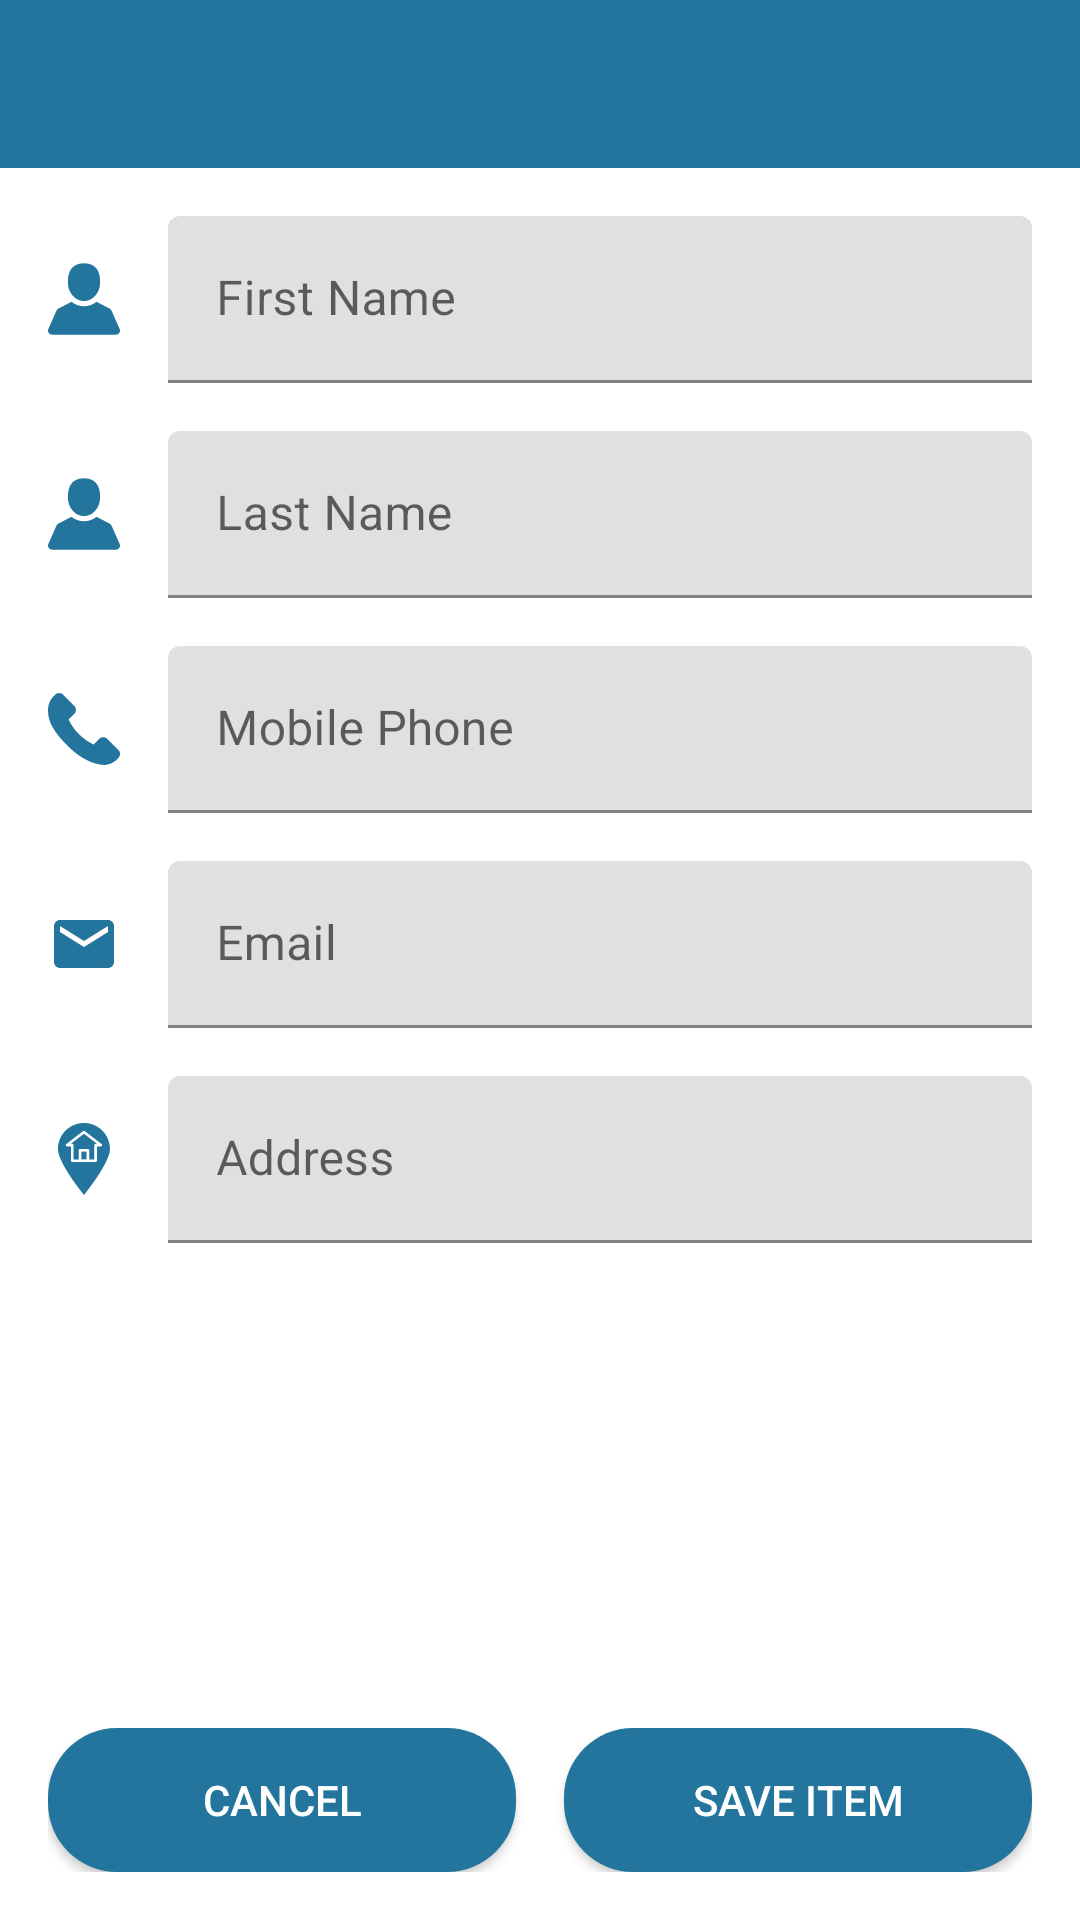

The Android layout XML behind this screen, and the referenced resources:
<!-- AndroidManifest.xml: application theme Theme.FinaNetApp -->
<!-- res/layout/activity_add_contact.xml -->
<?xml version="1.0" encoding="utf-8"?>
<RelativeLayout xmlns:android="http://schemas.android.com/apk/res/android"
    xmlns:tools="http://schemas.android.com/tools"
    android:layout_width="match_parent"
    android:layout_height="match_parent"
    tools:context=".NewContactActivity">

    <LinearLayout
        android:layout_width="match_parent"
        android:layout_height="match_parent"
        android:orientation="vertical">

        <include layout="@layout/toolbar_layout" />

        <LinearLayout
            android:layout_width="match_parent"
            android:layout_height="wrap_content"
            android:layout_marginLeft="16dp"
            android:layout_marginTop="16dp"
            android:layout_marginRight="16dp">

            <ImageView
                android:layout_width="wrap_content"
                android:layout_height="wrap_content"
                android:layout_gravity="center_vertical"
                android:src="@drawable/ic_user"
                android:contentDescription="@string/todo" />

            <com.google.android.material.textfield.TextInputLayout
                android:id="@+id/Add_Contact_Firs_Name"
                android:layout_width="match_parent"
                android:layout_height="wrap_content"
                android:layout_gravity="center_vertical"
                android:layout_marginStart="16dp">

                <EditText
                    android:id="@+id/First_Name"
                    android:layout_width="match_parent"
                    android:layout_height="wrap_content"
                    android:layout_gravity="center_vertical"
                    android:hint="@string/first_name"
                    android:importantForAutofill="no"
                    tools:ignore="TextFields" />
            </com.google.android.material.textfield.TextInputLayout>
        </LinearLayout>


        <LinearLayout
            android:layout_width="match_parent"
            android:layout_height="wrap_content"
            android:layout_marginLeft="16dp"
            android:layout_marginTop="16dp"
            android:layout_marginRight="16dp">

            <ImageView
                android:layout_width="wrap_content"
                android:layout_height="wrap_content"
                android:layout_gravity="center_vertical"
                android:src="@drawable/ic_user"
                android:contentDescription="@string/todo" />

            <com.google.android.material.textfield.TextInputLayout
                android:id="@+id/Add_Contact_Last_Name"
                android:layout_width="match_parent"
                android:layout_height="wrap_content"
                android:layout_gravity="center_vertical"
                android:layout_marginStart="16dp"
                android:layout_marginLeft="16dp"
                tools:ignore="RtlHardcoded">

                <EditText
                    android:id="@+id/Last_Name"
                    android:layout_width="match_parent"
                    android:layout_height="wrap_content"
                    android:layout_gravity="center_vertical"
                    android:hint="@string/last_name"
                    android:importantForAutofill="no"
                    tools:ignore="TextFields" />
            </com.google.android.material.textfield.TextInputLayout>
        </LinearLayout>


        <LinearLayout
            android:layout_width="match_parent"
            android:layout_height="wrap_content"
            android:layout_marginLeft="16dp"
            android:layout_marginTop="16dp"
            android:layout_marginRight="16dp">

            <ImageView
                android:layout_width="wrap_content"
                android:layout_height="wrap_content"
                android:layout_gravity="center_vertical"
                android:src="@drawable/ic_phone"
                android:contentDescription="@string/todo" />

            <com.google.android.material.textfield.TextInputLayout
                android:id="@+id/add_contact_phone"
                android:layout_width="match_parent"
                android:layout_height="wrap_content"
                android:layout_gravity="center_vertical"
                android:layout_marginStart="16dp"
                android:layout_marginLeft="16dp"
                tools:ignore="RtlHardcoded">

                <EditText
                    android:id="@+id/Phone_Number"
                    android:layout_width="match_parent"
                    android:layout_height="wrap_content"
                    android:layout_gravity="center_vertical"
                    android:hint="@string/mobile_phone"
                    android:inputType="number"
                    tools:ignore="TextFields"
                    android:importantForAutofill="no" />

            </com.google.android.material.textfield.TextInputLayout>
        </LinearLayout>


        <LinearLayout
            android:layout_width="match_parent"
            android:layout_height="wrap_content"
            android:layout_marginLeft="16dp"
            android:layout_marginTop="16dp"
            android:layout_marginRight="16dp">

            <ImageView
                android:layout_width="wrap_content"
                android:layout_height="wrap_content"
                android:layout_gravity="center_vertical"
                android:src="@drawable/ic_email"
                android:contentDescription="@string/todo" />

            <com.google.android.material.textfield.TextInputLayout
                android:id="@+id/add_contact_email"
                android:layout_width="match_parent"
                android:layout_height="wrap_content"
                android:layout_gravity="center_vertical"
                android:layout_marginStart="16dp"
                android:layout_marginLeft="16dp"
                tools:ignore="RtlHardcoded">

                <EditText
                    android:id="@+id/Email"
                    android:layout_width="match_parent"
                    android:layout_height="wrap_content"
                    android:layout_gravity="center_vertical"
                    android:hint="@string/email"
                    android:inputType="textEmailAddress"
                    android:importantForAutofill="no" />

            </com.google.android.material.textfield.TextInputLayout>
        </LinearLayout>

        <LinearLayout
            android:layout_width="match_parent"
            android:layout_height="wrap_content"
            android:layout_marginLeft="16dp"
            android:layout_marginTop="16dp"
            android:layout_marginRight="16dp">

            <ImageView
                android:layout_width="wrap_content"
                android:layout_height="wrap_content"
                android:layout_gravity="center_vertical"
                android:src="@drawable/ic_address"
                android:contentDescription="@string/todo" />

            <com.google.android.material.textfield.TextInputLayout
                android:id="@+id/Add_Contact_Address"
                android:layout_width="match_parent"
                android:layout_height="wrap_content"
                android:layout_gravity="center_vertical"
                android:layout_marginStart="16dp"
                android:layout_marginLeft="16dp"
                tools:ignore="RtlHardcoded">

                <EditText
                    android:id="@+id/Address"
                    android:layout_width="match_parent"
                    android:layout_height="wrap_content"
                    android:layout_gravity="center_vertical"
                    android:hint="@string/address"
                    android:importantForAutofill="no"
                    tools:ignore="TextFields" />

            </com.google.android.material.textfield.TextInputLayout>
        </LinearLayout>

    </LinearLayout>


    <LinearLayout
        android:layout_width="match_parent"
        android:layout_height="48dp"
        android:layout_alignParentBottom="true"
        android:layout_margin="16dp">

        <Button
            android:id="@+id/Add_Contact_Cancel"
            android:layout_width="0dp"
            android:layout_height="match_parent"
            android:layout_gravity="center"
            android:layout_weight="1"
            android:background="@drawable/button_bg"
            android:gravity="center"
            android:text="@string/cancel"
            android:textAllCaps="true"
            android:textColor="@android:color/white"
            tools:ignore="ButtonStyle" />

        <Button
            android:id="@+id/Add_Contact_Save"
            android:layout_width="0dp"
            android:layout_height="wrap_content"
            android:layout_gravity="center"
            android:layout_marginStart="16dp"
            android:layout_weight="1"
            android:background="@drawable/button_bg"
            android:gravity="center"
            android:text="@string/save"
            android:textAllCaps="true"
            android:textColor="@android:color/white"
            tools:ignore="ButtonStyle" />

    </LinearLayout>

</RelativeLayout>
<!-- res/layout/toolbar_layout.xml (included above) -->
<?xml version="1.0" encoding="utf-8"?>
<com.google.android.material.appbar.AppBarLayout
    xmlns:android="http://schemas.android.com/apk/res/android"
    android:layout_height="wrap_content"
    android:layout_width="match_parent">

    <androidx.appcompat.widget.Toolbar
        android:textColor="@android:color/white"
        android:id="@+id/toolbar"
        android:layout_width="match_parent"
        android:layout_height="?attr/actionBarSize"
        android:background="?attr/colorPrimary"
       />

</com.google.android.material.appbar.AppBarLayout>
<!-- resources referenced by this layout -->
<resources>
  <!-- drawable button_bg (drawable) -->
  <?xml version="1.0" encoding="utf-8"?>
  <shape xmlns:android="http://schemas.android.com/apk/res/android"
      android:shape="rectangle">
      <solid android:color="#23759E"/>
      <corners android:radius="23dp"/>
  
  </shape>
  <!-- drawable ic_email (drawable) -->
  <vector android:height="24dp" android:tint="#23759E"
      android:viewportHeight="24" android:viewportWidth="24"
      android:width="24dp" xmlns:android="http://schemas.android.com/apk/res/android">
  
  
      <path         android:fillColor="#23759E"
          android:pathData="M20,4L4,4c-1.1,0 -1.99,0.9 -1.99,2L2,18c0,1.1 0.9,2 2,2h16c1.1,0 2,-0.9 2,-2L22,6c0,-1.1 -0.9,-2 -2,-2zM20,8l-8,5 -8,-5L4,6l8,5 8,-5v2z"/>
  </vector>
  <!-- drawable ic_phone (drawable) -->
  <vector xmlns:android="http://schemas.android.com/apk/res/android"
      android:width="24dp"
      android:height="24dp"
      android:viewportWidth="348.077"
      android:viewportHeight="348.077">
      <path
          android:fillColor="#23759E"
          android:pathData="M340.273,275.083l-53.755,-53.761c-10.707,-10.664 -28.438,-10.34 -39.518,0.744l-27.082,27.076c-1.711,-0.943 -3.482,-1.928 -5.344,-2.973c-17.102,-9.476 -40.509,-22.464 -65.14,-47.113c-24.704,-24.701 -37.704,-48.144 -47.209,-65.257c-1.003,-1.813 -1.964,-3.561 -2.913,-5.221l18.176,-18.149l8.936,-8.947c11.097,-11.1 11.403,-28.826 0.721,-39.521L73.39,8.194C62.708,-2.486 44.969,-2.162 33.872,8.938l-15.15,15.237l0.414,0.411c-5.08,6.482 -9.325,13.958 -12.484,22.02C3.74,54.28 1.927,61.603 1.098,68.941C-6,127.785 20.89,181.564 93.866,254.541c100.875,100.868 182.167,93.248 185.674,92.876c7.638,-0.913 14.958,-2.738 22.397,-5.627c7.992,-3.122 15.463,-7.361 21.941,-12.43l0.331,0.294l15.348,-15.029C350.631,303.527 350.95,285.795 340.273,275.083z" />
  </vector>
  <string name="address">Address</string>
  <string name="cancel">Cancel</string>
  <string name="email">Email</string>
  <string name="first_name">First Name</string>
  <string name="last_name">Last Name</string>
  <string name="mobile_phone">Mobile Phone</string>
  <string name="save">Save item</string>
  <string name="todo">TODO</string>
  <style name="Theme.FinaNetApp" parent="Theme.MaterialComponents.DayNight.DarkActionBar">
          
          <item name="colorPrimary">@color/purple_500</item>
          <item name="colorPrimaryVariant">@color/purple_700</item>
          <item name="colorOnPrimary">@color/white</item>
          
          <item name="colorSecondary">@color/teal_200</item>
          <item name="colorSecondaryVariant">@color/teal_700</item>
          <item name="colorOnSecondary">@color/black</item>
          
          <item name="android:statusBarColor" tools:targetApi="l">?attr/colorPrimaryVariant</item>
          
      </style>
  <color name="purple_500">#23759E</color>
  <color name="purple_700">#23759E</color>
  <color name="white">#FFFFFFFF</color>
  <color name="teal_200">#FF66ccff</color>
  <color name="teal_700">#FF018786</color>
  <color name="black">#FF000000</color>
</resources>
